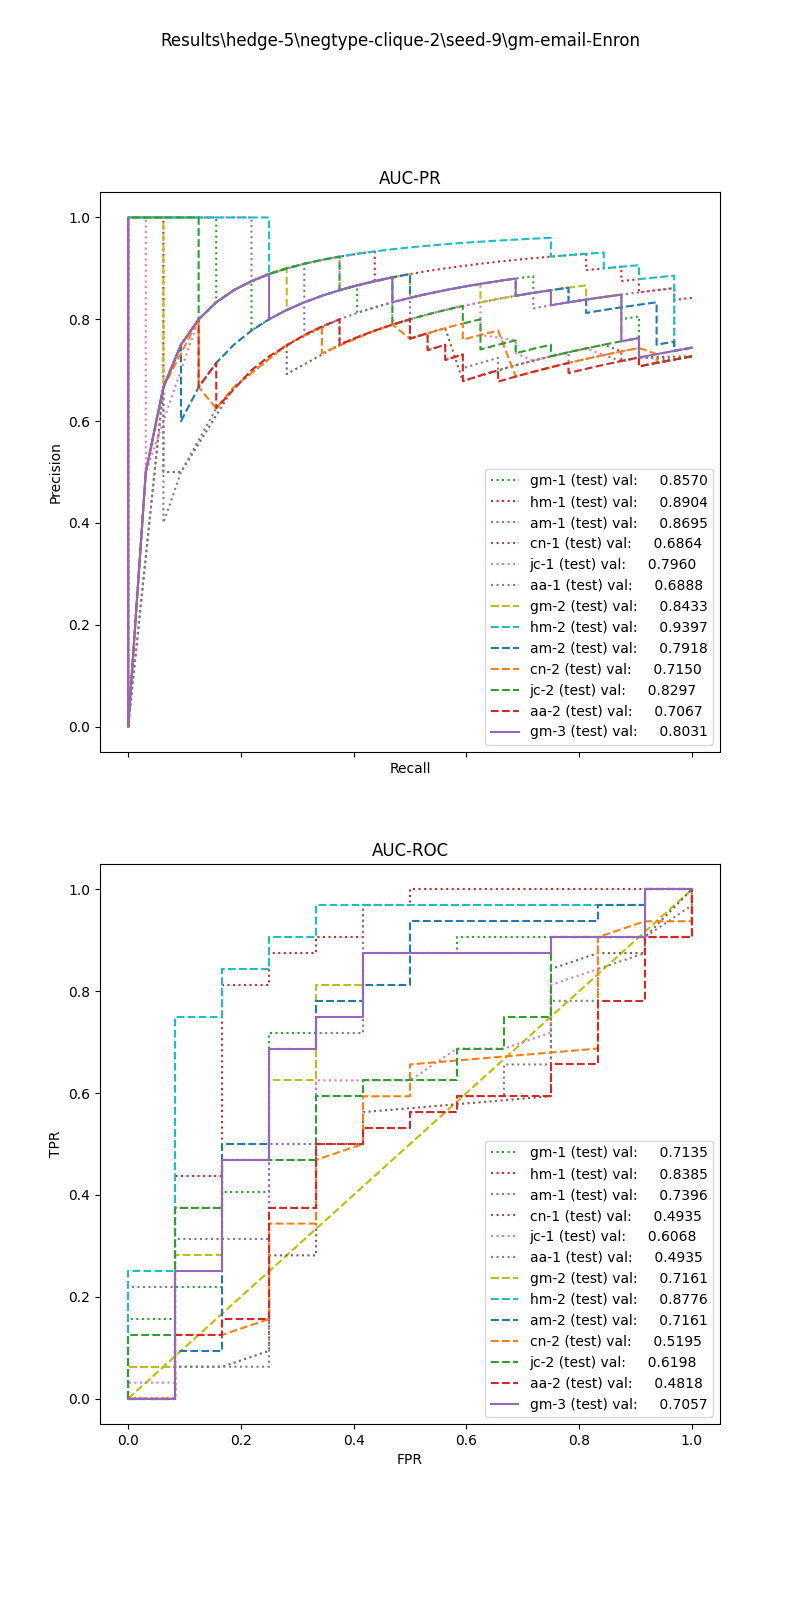

The file beside this chart, header and first rows:
, input_dim1, pred_dim1, input_dim2, pred_dim2, input_dim3, pred_dim3, label
0, 8.261, 1.0, 1.216, 1.0, 1.644, 1.0, 1.0
1, 8.746, 1.0, 0.2463, 1.0, 0.0, 0.0, 1.0
2, 8.966, 1.0, 0.9814, 1.0, 15.05, 1.0, 1.0
3, 5.274, 1.0, 1.158, 1.0, 4.082, 1.0, 1.0
4, 2.58, 1.0, 0.6407, 1.0, 0.0, 1.0, 1.0
5, 6.95, 1.0, 1.569, 1.0, 8.106, 1.0, 1.0
6, 3.277, 1.0, 1.433, 1.0, 2.048, 1.0, 1.0
7, 3.848, 1.0, 1.347, 1.0, 0.0, 1.0, 1.0
8, 7.105, 1.0, 1.027, 1.0, 6.834, 1.0, 1.0
9, 11.71, 1.0, 0.9799, 1.0, 21.74, 1.0, 1.0
10, 4.326, 1.0, 1.259, 1.0, 9.509, 1.0, 1.0
11, 8.261, 1.0, 1.19, 1.0, 2.605, 1.0, 1.0
12, 8.746, 1.0, 0.9865, 1.0, 32.96, 1.0, 1.0
13, 4.336, 1.0, 1.23, 1.0, 2.491, 1.0, 1.0
14, 4.153, 1.0, 1.534, 1.0, 1.32, 1.0, 1.0
15, 4.652, 1.0, 1.556, 1.0, 17.1, 1.0, 1.0
16, 9.575, 1.0, 0.9882, 1.0, 2.856, 1.0, 1.0
17, 8.261, 1.0, 1.032, 1.0, 14.42, 1.0, 1.0
18, 4.341, 1.0, 1.372, 1.0, 3.366, 1.0, 1.0
19, 4.548, 1.0, 1.197, 1.0, 11.37, 1.0, 1.0
20, 2.58, 1.0, 0.3338, 1.0, 0.0, 0.0, 1.0
21, 7.4, 1.0, 1.968, 1.0, 0.0, 1.0, 1.0
22, 5.045, 1.0, 1.543, 1.0, 1.644, 1.0, 1.0
23, 4.317, 1.0, 0.3338, 1.0, 0.0, 1.0, 1.0
24, 6.315, 1.0, 0.0, 1.0, 0.0, 1.0, 1.0
25, 8.96, 1.0, 1.013, 1.0, 27.16, 1.0, 1.0
26, 8.746, 1.0, 0.9865, 1.0, 33.38, 1.0, 1.0
27, 4.787, 1.0, 1.235, 1.0, 1.552, 1.0, 1.0
28, 11.71, 1.0, 1.011, 1.0, 0.0, 0.0, 1.0
29, 3.767, 1.0, 1.238, 1.0, 15.25, 1.0, 1.0
30, 2.562, 1.0, 1.49, 1.0, 1.431, 1.0, 1.0
31, 8.966, 1.0, 0.9814, 1.0, 37.08, 1.0, 0.0
32, 10.56, 1.0, 1.147, 1.0, 0.0, 1.0, 0.0
33, 4.893, 1.0, 1.217, 1.0, 0.0, 1.0, 0.0
34, 4.289, 1.0, 1.497, 1.0, 96.4, 0.0, 0.0
35, 5.378, 1.0, 1.154, 1.0, 1.0, 1.0, 0.0
36, 4.667, 1.0, 1.23, 1.0, 2.352, 1.0, 0.0
37, 9.705, 1.0, 1.095, 1.0, 1.0, 1.0, 0.0
38, 4.431, 1.0, 1.154, 1.0, 1.0, 0.0, 0.0
39, 5.077, 1.0, 1.259, 1.0, 1.0, 1.0, 0.0
40, 8.117, 1.0, 1.159, 1.0, 2.169, 1.0, 0.0
41, 3.767, 1.0, 1.285, 1.0, 2.569, 1.0, 0.0
42, 2.58, 1.0, 0.346, 1.0, 0.0, 1.0, 0.0
43, 12.11, 1.0, 0.2836, 1.0, 0.0, 1.0, 
